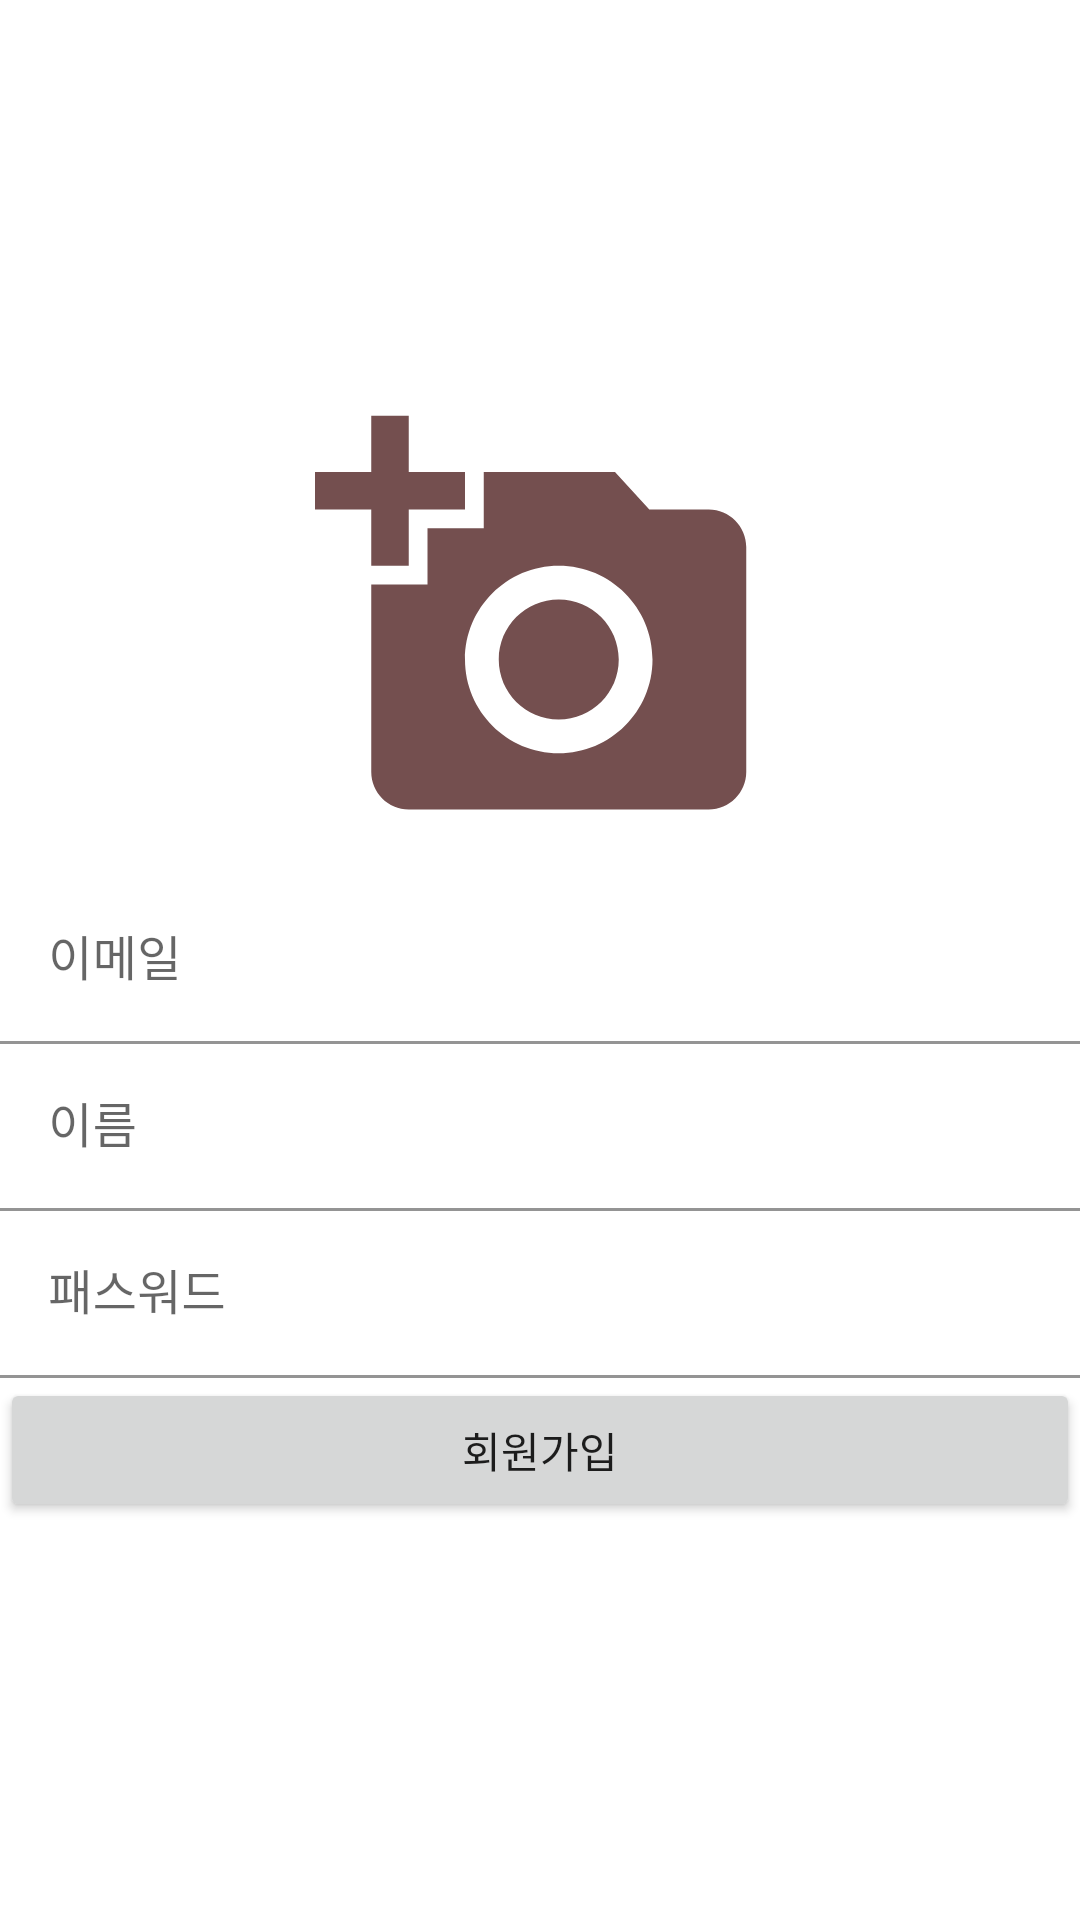

Produce the Android XML layout that renders to this screen, including the resource entries it uses.
<!-- AndroidManifest.xml: application theme Theme.Chatting_ToyProject -->
<!-- res/layout/activity_sign_up.xml -->
<?xml version="1.0" encoding="utf-8"?>
<androidx.appcompat.widget.LinearLayoutCompat xmlns:android="http://schemas.android.com/apk/res/android"
    xmlns:app="http://schemas.android.com/apk/res-auto"
    xmlns:tools="http://schemas.android.com/tools"
    android:layout_width="match_parent"
    android:layout_height="match_parent"
    android:gravity="center"
    android:orientation="vertical"
    tools:context=".SignUpActivity">

    <androidx.appcompat.widget.AppCompatImageView
        android:id="@+id/signUpActivity_iv_profile"
        android:src="@drawable/ic_add_a_photo_24"
        android:layout_width="150dp"
        android:layout_height="wrap_content"
        android:adjustViewBounds="true"/>

    <com.google.android.material.textfield.TextInputLayout
        android:layout_width="match_parent"
        android:layout_height="wrap_content"
        android:layout_marginTop="10dp">
        <com.google.android.material.textfield.TextInputEditText
            android:id="@+id/signUpActivity_edt_id"
            android:layout_width="match_parent"
            android:layout_height="wrap_content"
            android:background="@color/white"
            android:hint="이메일" />
    </com.google.android.material.textfield.TextInputLayout>

    <com.google.android.material.textfield.TextInputLayout
        android:layout_width="match_parent"
        android:layout_height="wrap_content">
        <com.google.android.material.textfield.TextInputEditText
            android:id="@+id/signUpActivity_edt_name"
            android:layout_width="match_parent"
            android:layout_height="wrap_content"
            android:background="@color/white"
            android:hint="이름" />
    </com.google.android.material.textfield.TextInputLayout>


    <com.google.android.material.textfield.TextInputLayout
        android:layout_width="match_parent"
        android:layout_height="wrap_content">
        <com.google.android.material.textfield.TextInputEditText
            android:id="@+id/signUpActivity_edt_pwd"
            android:layout_width="match_parent"
            android:layout_height="wrap_content"
            android:background="@color/white"
            android:inputType="textPassword"
            android:hint="패스워드" />
    </com.google.android.material.textfield.TextInputLayout>

    <androidx.appcompat.widget.AppCompatButton
        android:id="@+id/signUpActivity_btn_signUp"
        android:layout_width="match_parent"
        android:layout_height="wrap_content"
        android:text="회원가입" />


</androidx.appcompat.widget.LinearLayoutCompat>
<!-- resources referenced by this layout -->
<resources>
  <!-- drawable ic_add_a_photo_24 (drawable) -->
  <vector android:height="24dp" android:tint="#744F4F"
      android:viewportHeight="24" android:viewportWidth="24"
      android:width="24dp" xmlns:android="http://schemas.android.com/apk/res/android">
      <path android:fillColor="@android:color/white" android:pathData="M3,4V1h2v3h3v2H5v3H3V6H0V4H3zM6,10V7h3V4h7l1.83,2H21c1.1,0 2,0.9 2,2v12c0,1.1 -0.9,2 -2,2H5c-1.1,0 -2,-0.9 -2,-2V10H6zM13,19c2.76,0 5,-2.24 5,-5s-2.24,-5 -5,-5s-5,2.24 -5,5S10.24,19 13,19zM9.8,14c0,1.77 1.43,3.2 3.2,3.2s3.2,-1.43 3.2,-3.2s-1.43,-3.2 -3.2,-3.2S9.8,12.23 9.8,14z"/>
  </vector>
  <style name="Theme.Chatting_ToyProject" parent="Theme.MaterialComponents.DayNight.NoActionBar">
          
          <item name="colorPrimary">@color/purple_500</item>
          <item name="colorPrimaryVariant">@color/purple_700</item>
          <item name="colorOnPrimary">@color/white</item>
          
          <item name="colorSecondary">@color/teal_200</item>
          <item name="colorSecondaryVariant">@color/teal_700</item>
          <item name="colorOnSecondary">@color/black</item>
          
          <item name="android:statusBarColor" tools:targetApi="l">?attr/colorPrimaryVariant</item>
          
      </style>
  <!-- not gathered from this repository: default colours our renderer supplied (Android Studio template values) -->
  <color name="purple_500">#FF6200EE</color>
  <color name="purple_700">#FF3700B3</color>
  <color name="teal_200">#FF03DAC5</color>
  <color name="teal_700">#FF018786</color>
  <color name="black">#FF000000</color>
  <color name="white">#FFFFFFFF</color>
</resources>
